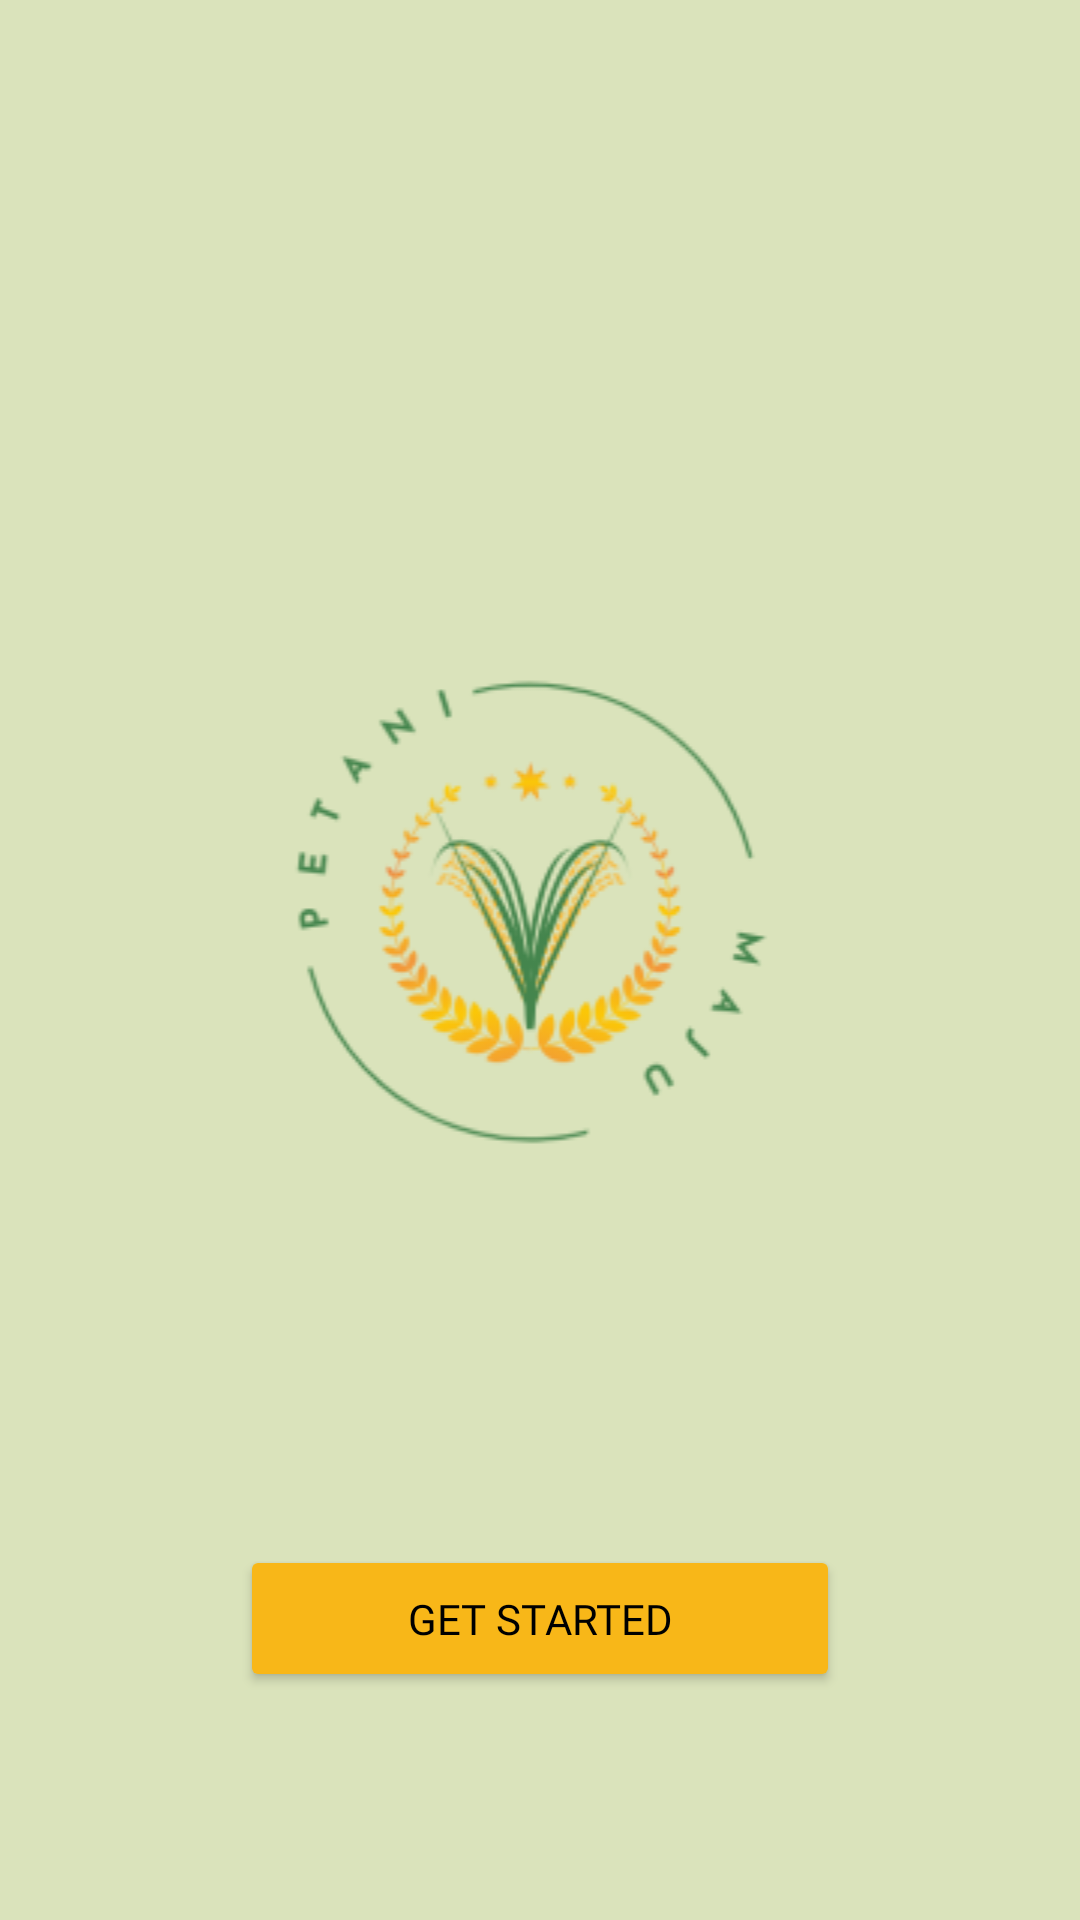

Android layout source for this screen:
<!-- AndroidManifest.xml: application theme Theme.PetaniMaju -->
<!-- res/layout/activity_splash_screen.xml -->
<?xml version="1.0" encoding="utf-8"?>
<androidx.constraintlayout.widget.ConstraintLayout xmlns:android="http://schemas.android.com/apk/res/android"
    xmlns:app="http://schemas.android.com/apk/res-auto"
    xmlns:tools="http://schemas.android.com/tools"
    android:layout_width="match_parent"
    android:layout_height="match_parent"
    tools:context=".view.splashscreen.SplashScreenActivity"
    android:background="@color/cream">

    <ImageView
        android:id="@+id/imageView"
        android:layout_width="match_parent"
        android:layout_height="wrap_content"
        android:layout_marginTop="188dp"
        android:src="@drawable/img_splash_screen"
        app:layout_constraintStart_toStartOf="parent"
        app:layout_constraintTop_toTopOf="parent" />

    <Button
        android:id="@+id/btn_splashscreen"
        android:layout_width="match_parent"
        android:layout_height="wrap_content"
        android:layout_marginStart="80dp"
        android:layout_marginEnd="80dp"
        android:backgroundTint="@color/yelow"
        android:elevation="50dp"
        android:fontFamily="@font/poppinsmedium"
        android:padding="15dp"
        android:text="Get Started"
        android:textColor="@color/black"
        app:layout_constraintBottom_toBottomOf="parent"
        app:layout_constraintEnd_toEndOf="parent"
        app:layout_constraintStart_toStartOf="parent"
        app:layout_constraintTop_toBottomOf="@+id/imageView" />


</androidx.constraintlayout.widget.ConstraintLayout>
<!-- resources referenced by this layout -->
<resources>
  <color name="black">#FF000000</color>
  <color name="cream">#DAE3BB</color>
  <color name="yelow">#F8B718</color>
  <!-- drawable img_splash_screen: png bitmap (drawable, 21782 bytes) -->
  <style name="Theme.PetaniMaju" parent="Base.Theme.PetaniMaju" />
  <style name="Base.Theme.PetaniMaju" parent="Theme.Material3.DayNight.NoActionBar">
          
          
      </style>
</resources>
